Photos from the image-classification dataset "SplittedDataNew" in the GitHub repository vivekvenkyy/FetalHeartDetection. Its 9 classes are: ARSA, AVSD, dilated cardiac sinus, ECIF, HLHS, LVOT, normal heart, TGA, VSD.

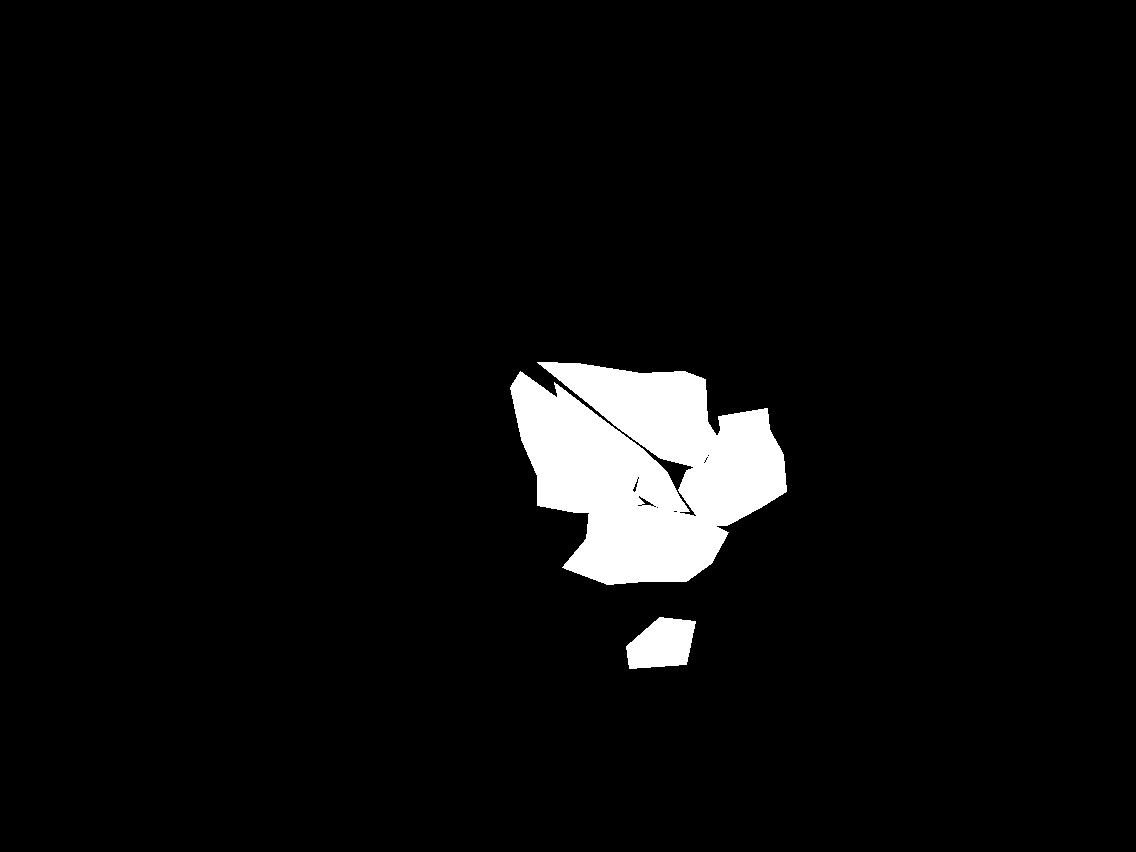
Label: ECIF

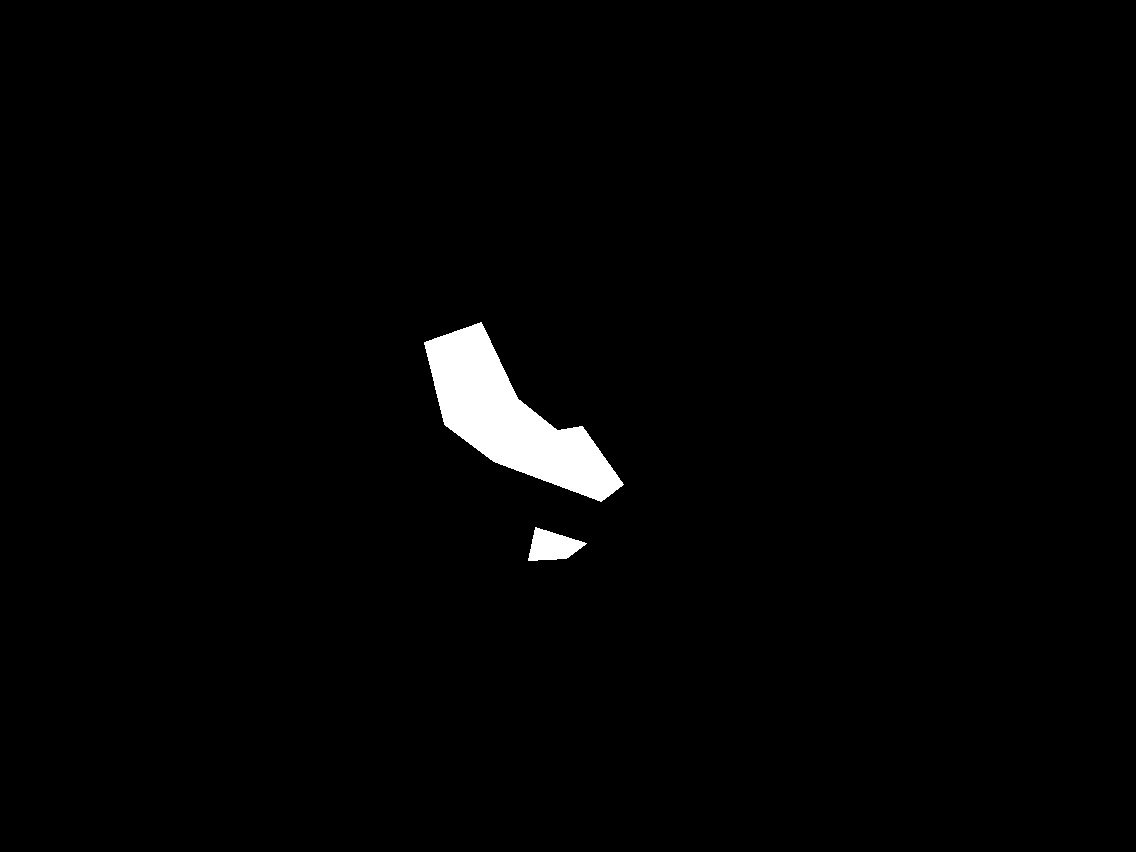
Label: LVOT

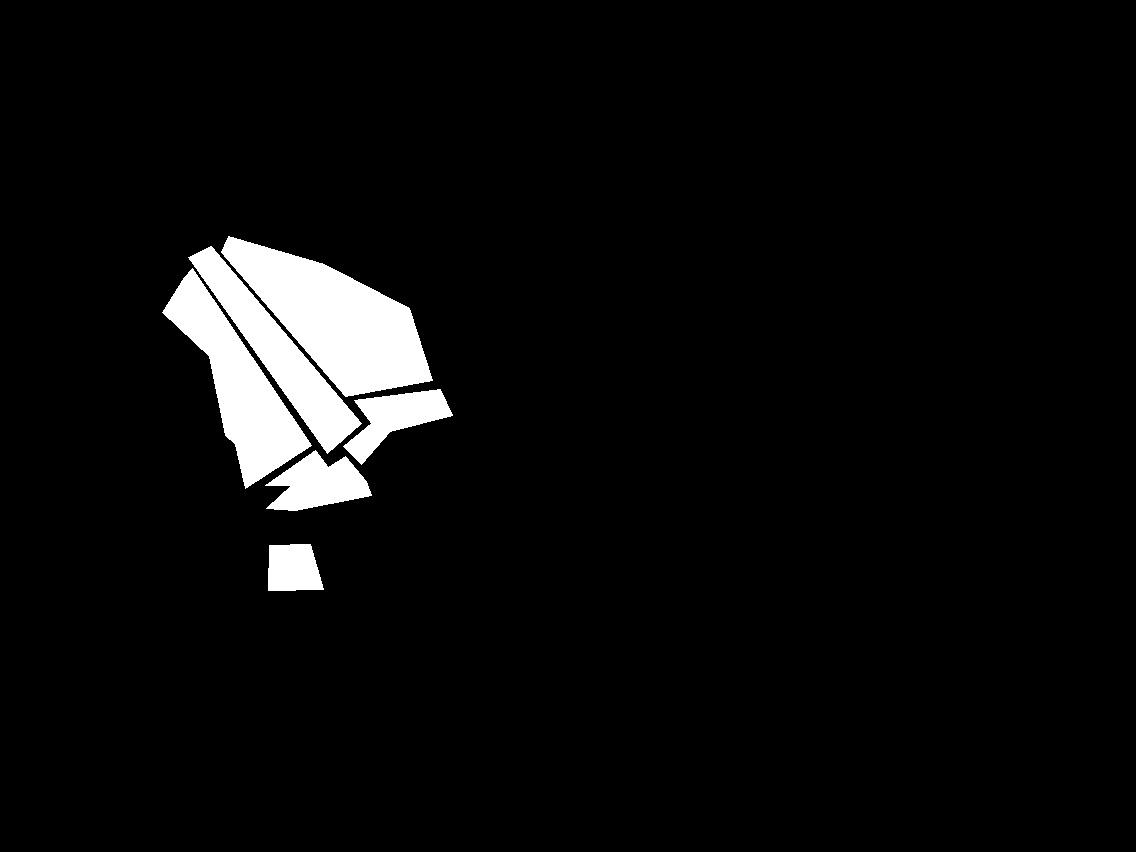
Label: AVSD

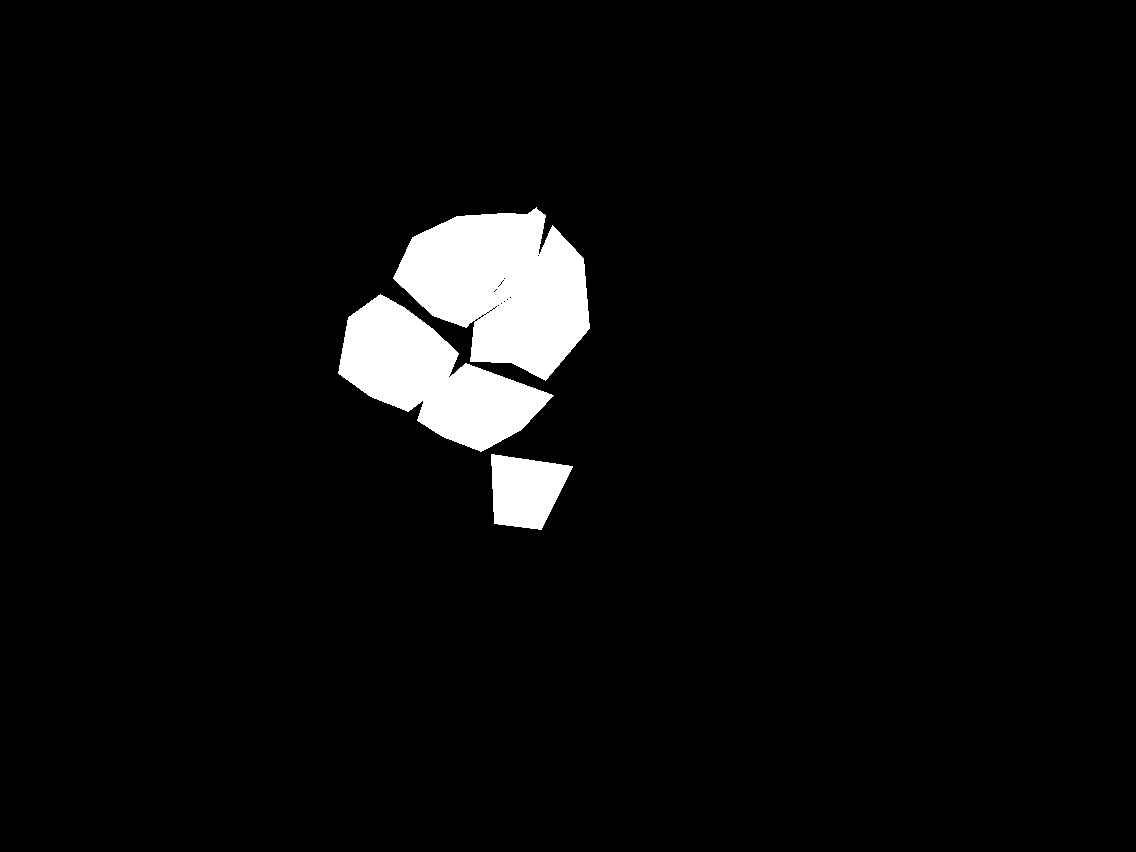
Label: normal heart

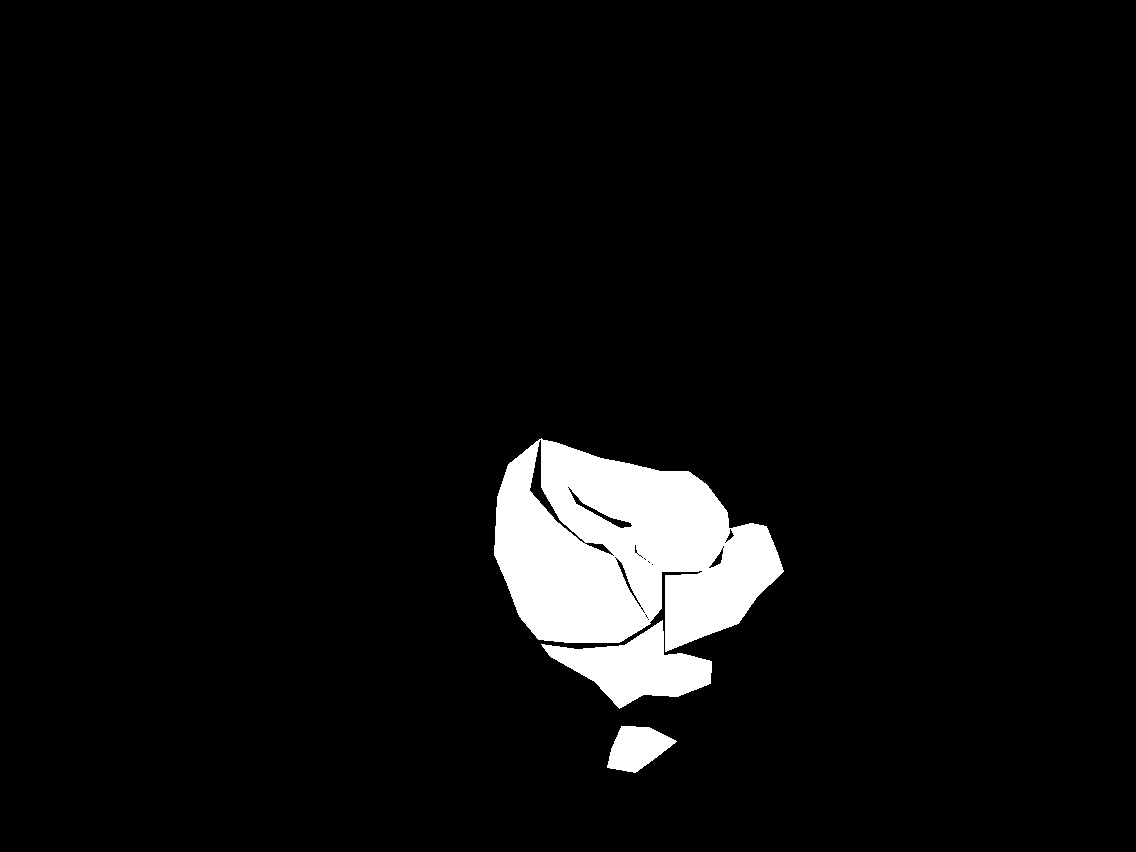
Label: ECIF

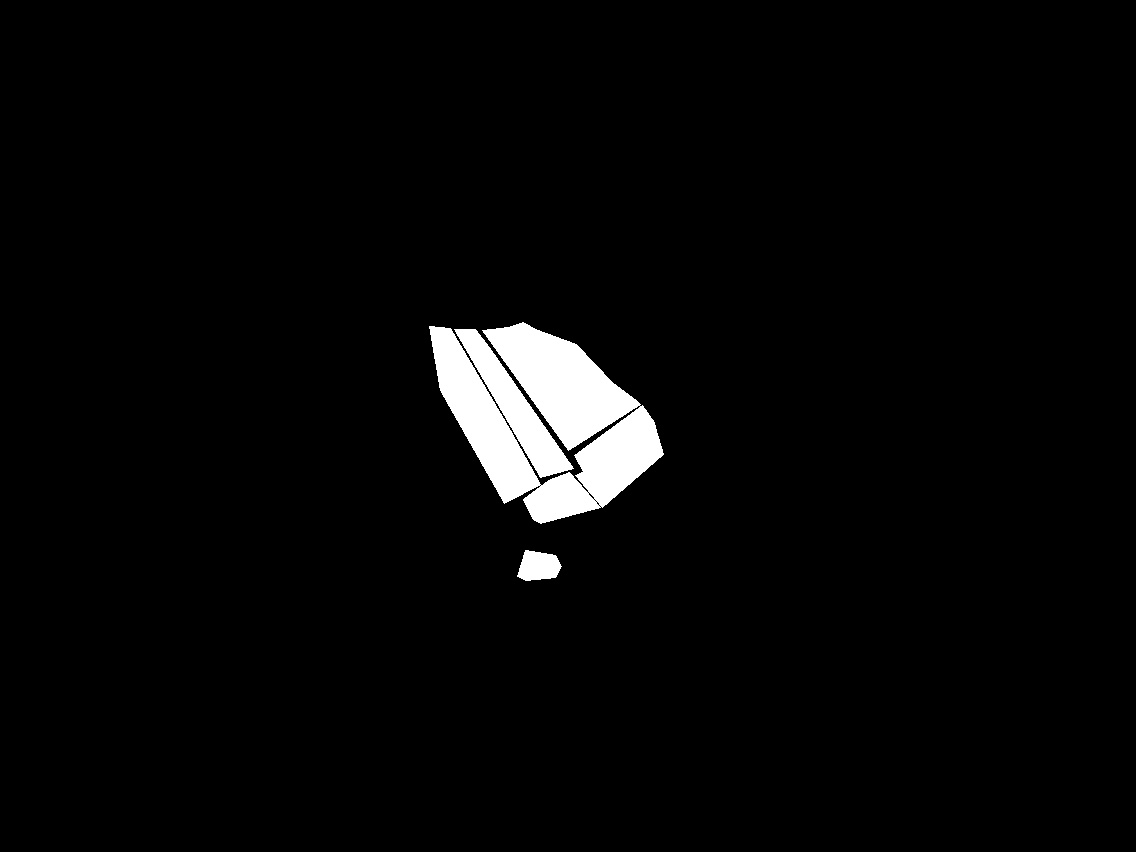
Label: normal heart
